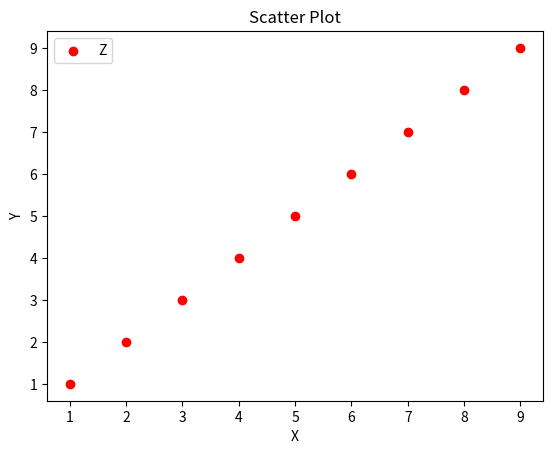

The script that saved this image:
import numpy as np
import matplotlib.pyplot as plt

'''
绘图
'''

# 产生测试数据

x = np.arange(1, 10)
y = x

fig = plt.figure()

# 添加子图   fig.add_subplot(xyz) 画布上分成 x*y 快 z 表示第z快画布
# xyz=111 默认铺满整个画布

ax1 = fig.add_subplot()

# 设置标题
ax1.set_title('Scatter Plot')

# 设置X轴标签
plt.xlabel('X')

# 设置Y轴标签
plt.ylabel('Y')

# 画散点图  marker  散点的形状  长江 o x
ax1.scatter(x, y, c = 'r', marker = 'o')

# 设置图标
plt.legend('Z')
# 显示所画的图
plt.show()
